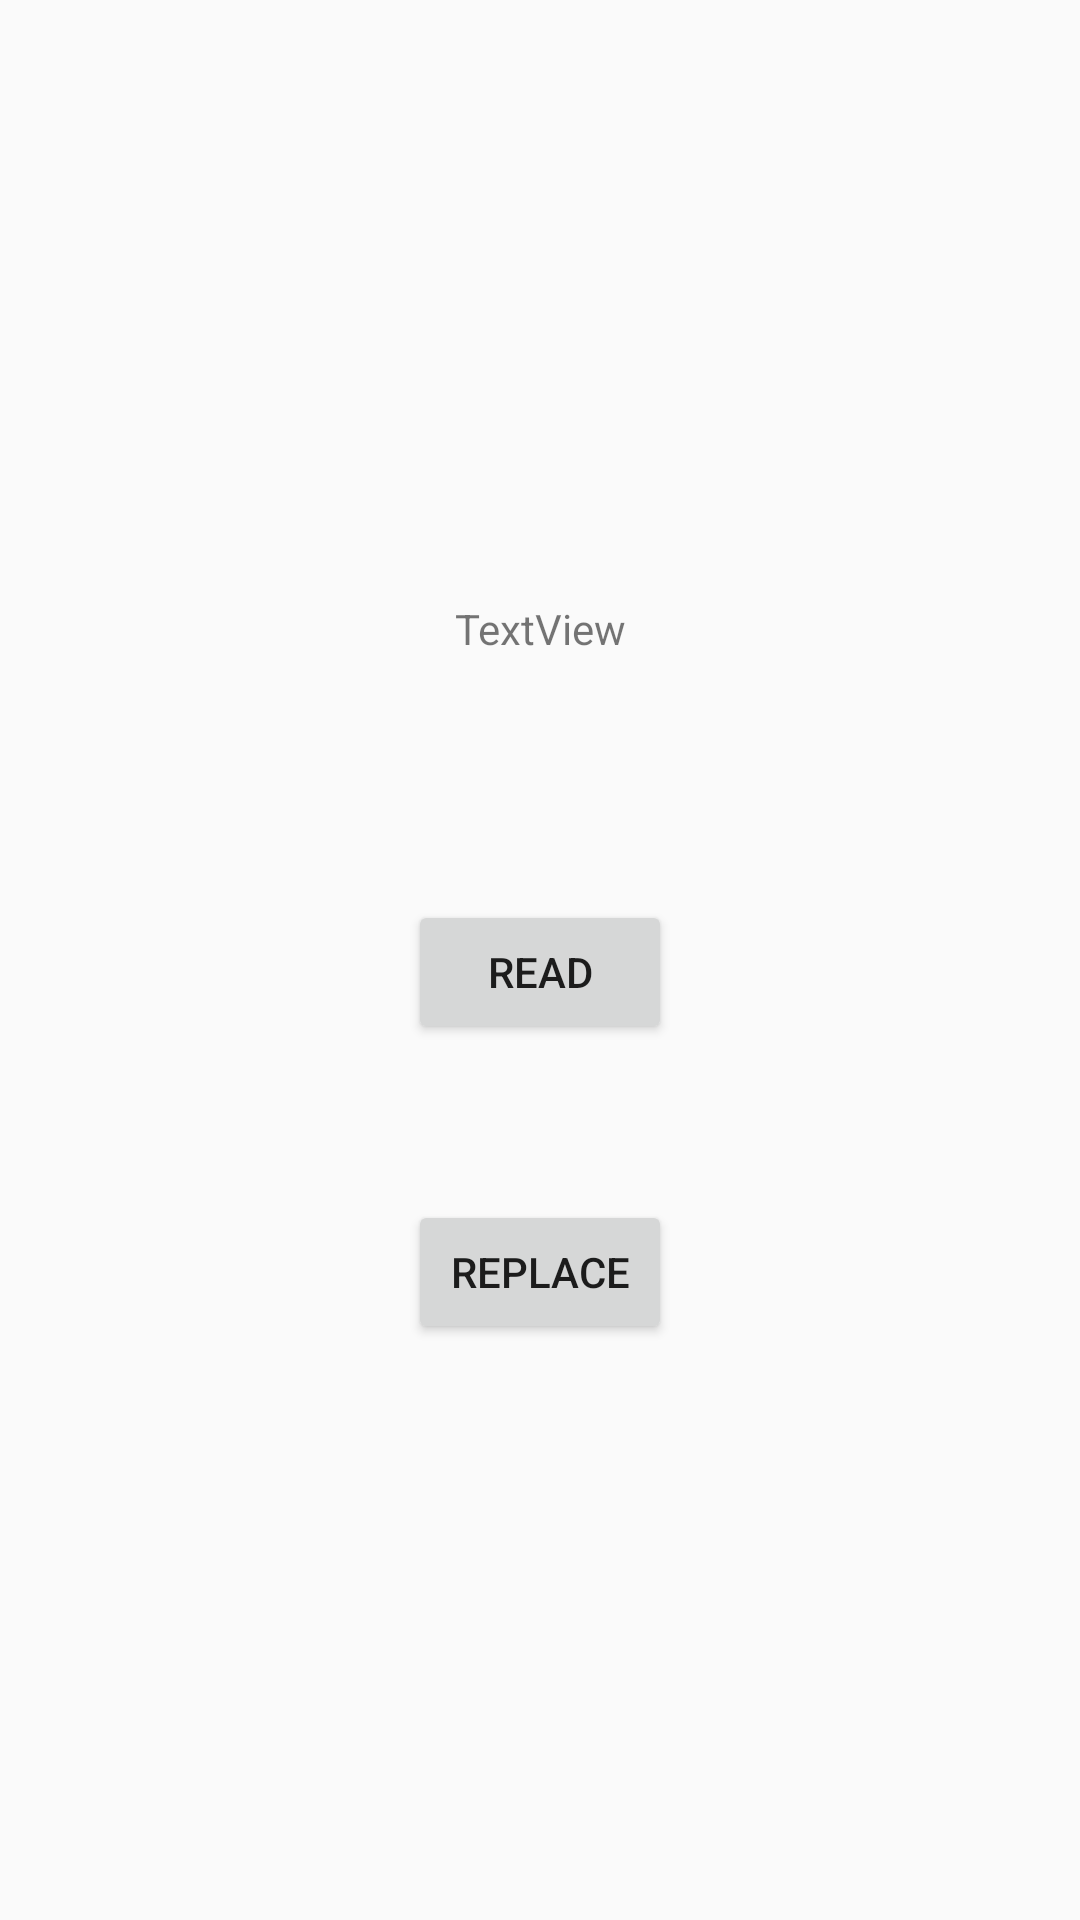

Produce the Android XML layout that renders to this screen, including the resource entries it uses.
<!-- AndroidManifest.xml: application theme Theme.AppCompat.Light.NoActionBar -->
<!-- res/layout/fragment_main.xml -->
<?xml version="1.0" encoding="utf-8"?>
<androidx.constraintlayout.widget.ConstraintLayout xmlns:android="http://schemas.android.com/apk/res/android"
    xmlns:app="http://schemas.android.com/apk/res-auto"
    xmlns:tools="http://schemas.android.com/tools"
    android:layout_width="match_parent"
    android:layout_height="match_parent"
    tools:context=".screens.mainScreen.view.MainFragment">

    <TextView
        android:id="@+id/resultTextView"
        android:layout_width="wrap_content"
        android:layout_height="wrap_content"
        android:layout_marginTop="200dp"
        android:text="TextView"
        app:layout_constraintEnd_toEndOf="parent"
        app:layout_constraintStart_toStartOf="parent"
        app:layout_constraintTop_toTopOf="parent" />

    <Button
        android:id="@+id/readButton"
        android:layout_width="wrap_content"
        android:layout_height="wrap_content"
        android:layout_marginTop="300dp"
        android:text="READ"
        app:layout_constraintEnd_toEndOf="parent"
        app:layout_constraintStart_toStartOf="parent"
        app:layout_constraintTop_toTopOf="parent" />

    <Button
        android:id="@+id/replaceButton"
        android:layout_width="wrap_content"
        android:layout_height="wrap_content"
        android:layout_marginTop="400dp"
        android:text="REPLACE"
        app:layout_constraintEnd_toEndOf="parent"
        app:layout_constraintStart_toStartOf="parent"
        app:layout_constraintTop_toTopOf="parent" />
</androidx.constraintlayout.widget.ConstraintLayout>
<!-- resources referenced by this layout -->
<resources>

</resources>
